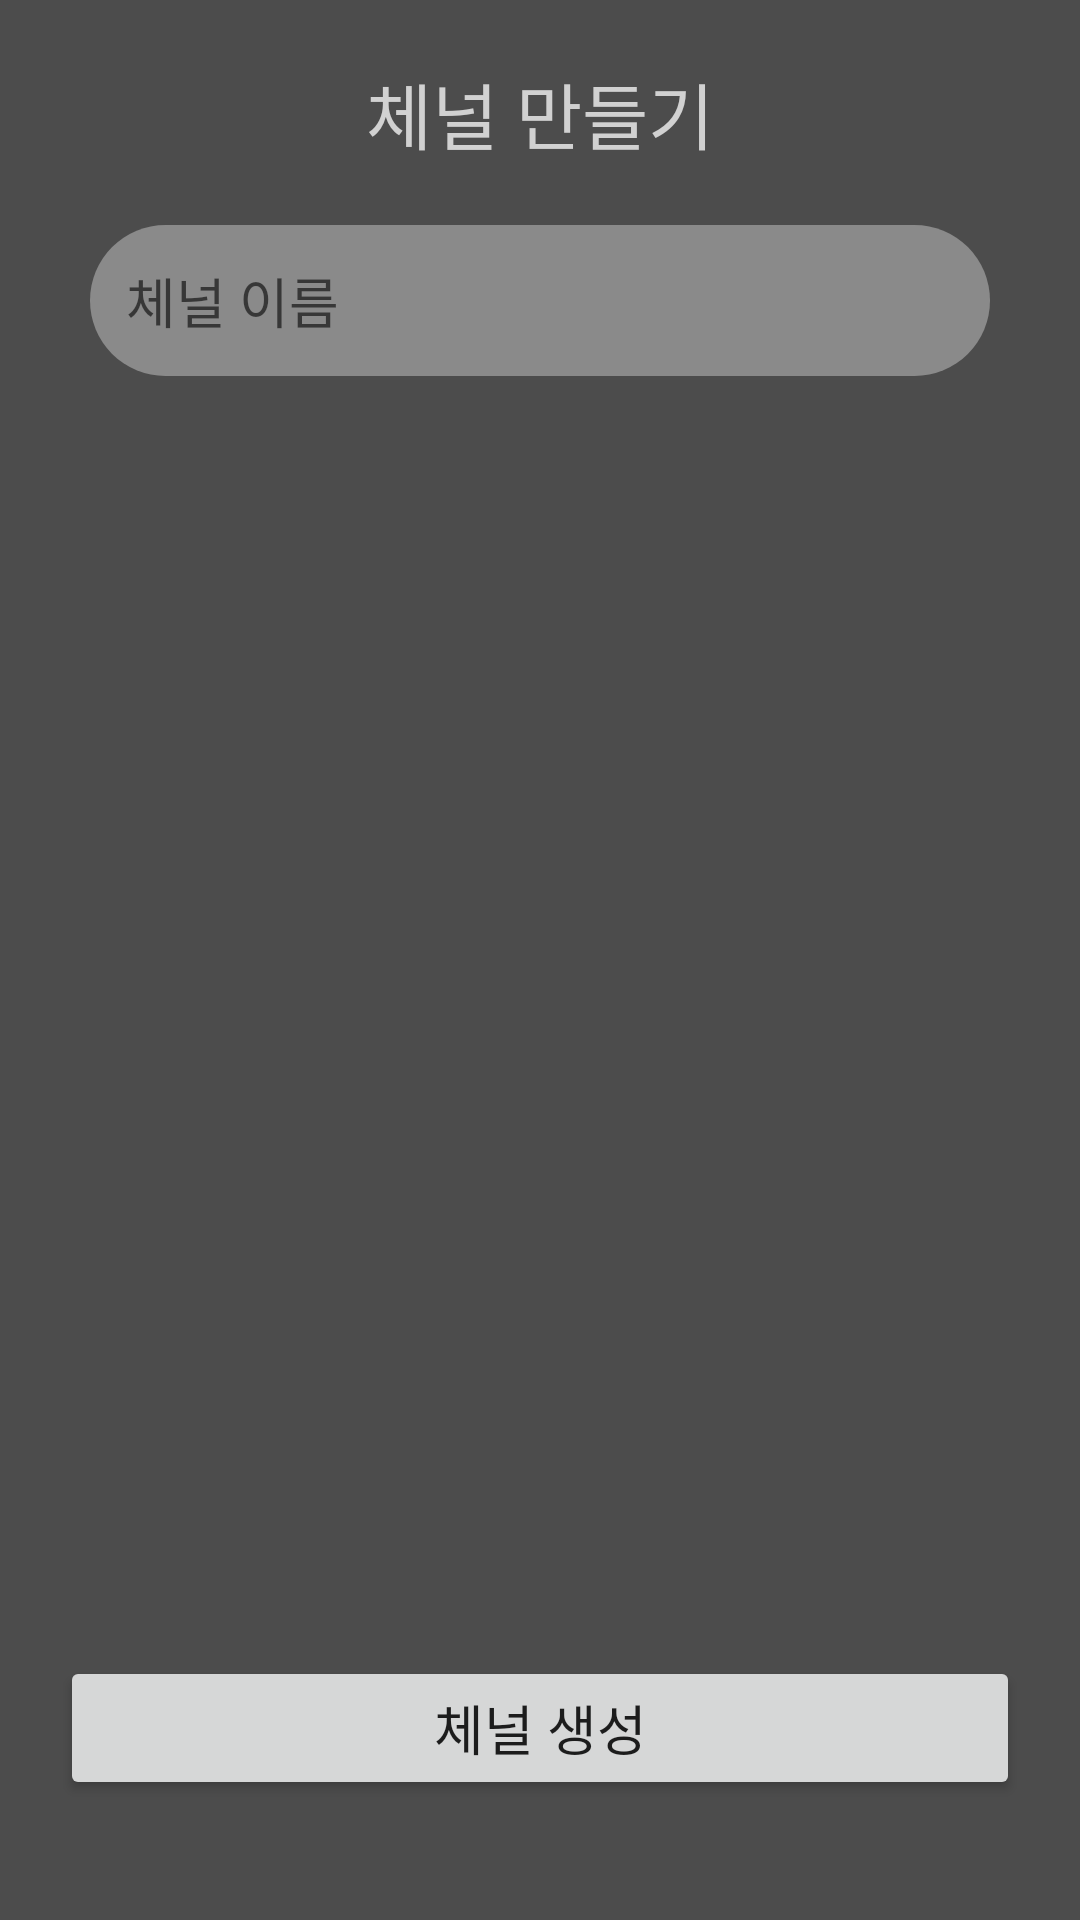

Produce the Android XML layout that renders to this screen, including the resource entries it uses.
<!-- AndroidManifest.xml: application theme Theme.TeamnovaPersonalProjectProjecting -->
<!-- res/layout/activity_project_create_channel.xml -->
<?xml version="1.0" encoding="utf-8"?>
<androidx.constraintlayout.widget.ConstraintLayout xmlns:android="http://schemas.android.com/apk/res/android"
    android:layout_width="match_parent"
    android:layout_height="match_parent"
    xmlns:app="http://schemas.android.com/apk/res-auto"
    android:background="@color/default_app_color_b1">

    <TextView
        android:id="@+id/titleTextView"
        android:layout_width="wrap_content"
        android:layout_height="wrap_content"
        app:layout_constraintStart_toStartOf="parent"
        app:layout_constraintEnd_toEndOf="parent"
        app:layout_constraintTop_toTopOf="parent"
        android:layout_margin="20dp"
        android:text="체널 만들기"
        android:textColor="@color/default_app_color_bl1_highlight"
        android:textSize="24sp"
        />


    <EditText
        android:id="@+id/userNameTextView"
        android:layout_width="0dp"
        android:layout_height="wrap_content"
        app:layout_constraintTop_toBottomOf="@id/titleTextView"
        app:layout_constraintStart_toStartOf="parent"
        app:layout_constraintEnd_toEndOf="parent"
        android:layout_marginTop="20dp"
        android:layout_marginHorizontal="30dp"
        android:background="@drawable/round_background_padding1"
        android:backgroundTint="@color/default_app_color_bl1"
        android:hint="체널 이름"
        android:inputType="textNoSuggestions"
        />

    <TextView
        android:id="@+id/warningTextView"
        android:layout_width="wrap_content"
        android:layout_height="wrap_content"
        app:layout_constraintTop_toBottomOf="@id/userNameTextView"
        app:layout_constraintStart_toStartOf="@id/userNameTextView"
        android:layout_marginTop="4dp"
        android:textColor="@color/warning"
        android:textStyle="bold"
        />

    <Button
        android:id="@+id/createChannelButton"
        android:layout_width="0dp"
        android:layout_height="wrap_content"
        android:layout_marginBottom="40dp"
        app:layout_constraintStart_toStartOf="parent"
        app:layout_constraintEnd_toEndOf="parent"
        app:layout_constraintBottom_toBottomOf="parent"
        android:layout_marginHorizontal="20dp"
        android:text="체널 생성"
        android:textSize="18sp"
        />

</androidx.constraintlayout.widget.ConstraintLayout>
<!-- resources referenced by this layout -->
<resources>
  <color name="default_app_color_b1">#4C4C4C</color>
  <color name="default_app_color_bl1">#8A8A8A</color>
  <color name="default_app_color_bl1_highlight">#D1D1D1</color>
  <color name="warning">#CF4747</color>
  <!-- drawable round_background_padding1 (drawable) -->
  <?xml version="1.0" encoding="utf-8"?>
  <shape xmlns:android="http://schemas.android.com/apk/res/android">
      <solid android:color="@color/white"/>
      <size android:width="24dp" android:height="24dp"/>
      <corners android:radius="124dp"/>
      <padding android:left="12dp" android:top="12dp" android:right="12dp" android:bottom="12dp"/>
  </shape>
  <style name="Theme.TeamnovaPersonalProjectProjecting" parent="Theme.MaterialComponents.DayNight.NoActionBar">
          
          <item name="colorPrimary">@color/default_app_color_bl1</item>
          <item name="colorPrimaryVariant">@color/default_app_color_d1</item>
          <item name="colorOnPrimary">@color/white</item>
          
          <item name="colorSecondary">@color/teal_200</item>
          <item name="colorSecondaryVariant">@color/teal_700</item>
          <item name="colorOnSecondary">@color/black</item>
          
          <item name="android:statusBarColor">?attr/colorPrimaryVariant</item>
          
      </style>
  <color name="white">#FFFFFFFF</color>
  <color name="default_app_color_d1">#222222</color>
  <color name="teal_200">#FF03DAC5</color>
  <color name="teal_700">#FF018786</color>
  <color name="black">#FF000000</color>
</resources>
